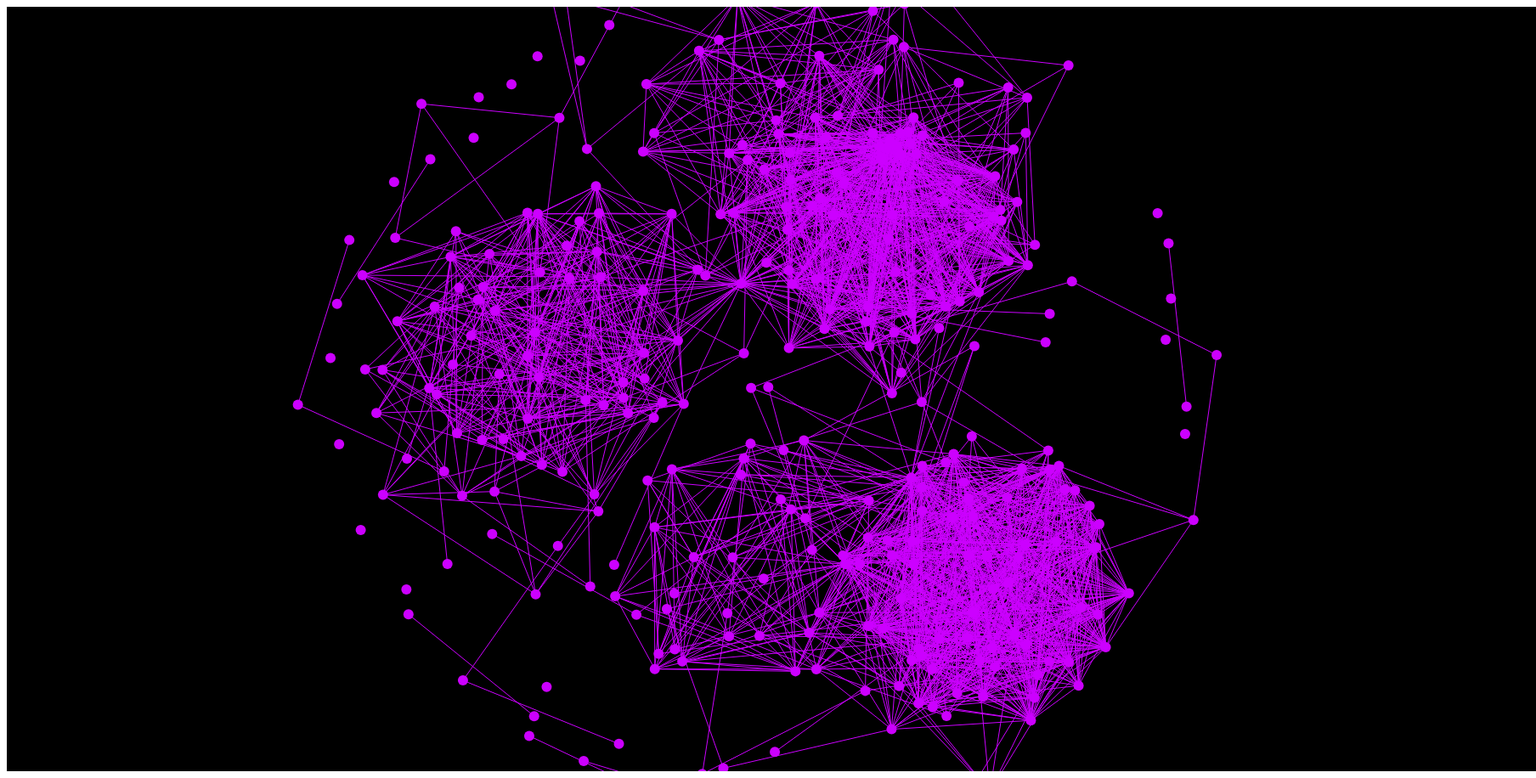
D3 v3 page, settled after 480 driven frames (8 s of simulated time); the page loaded 1 data file(s).



function showNodeDetails() {
  return function(d, i) {
    d3.select("." + d.name).selectAll("circle")
      .transition()
        .duration(100)
        .attr("r", 12)
        .attr("fill-opacity", 0.4);
    d3.select("." + d.name).selectAll("text")
        .attr("fill", "white")
        .style("font", "20px sans-serif");
  }
}

var color = d3.scale.category20();

var width = 1800,
    height = 900

var svg = d3.select("body").append("svg")
    .attr("width", width)
    .attr("height", height)
    .style("background-color", "black");

var force = d3.layout.force()
    //.gravity(.05)
    .distance(200)
    .charge(-100)
    .size([width, height]);

d3.json("newJson.json", function(error, json) {
  force
      .nodes(json.nodes)
      .links(json.links)
      .start();

  var link = svg.selectAll(".link")
      .data(json.links)
    .enter().append("line")
      .attr("class", "link");

  var node = svg.selectAll(".node")
      .data(json.nodes)
    .enter().append("g")
      .attr("class", "node")
      .on("mouseover", showNodeDetails())
      //.style("fill", function(d) { return color(d.name); })
      .call(force.drag);

  node.append("circle")
    .attr("r", 6);


  node.append("text")
      .attr("dx", 12)
      .attr("dy", ".35em")
      //.text(function(d) { return d.name });

  force.on("tick", function() {
    link.attr("x1", function(d) { return d.source.x; })
        .attr("y1", function(d) { return d.source.y; })
        .attr("x2", function(d) { return d.target.x; })
        .attr("y2", function(d) { return d.target.y; });

    node.attr("transform", function(d) { return "translate(" + d.x + "," + d.y + ")"; });
  });
});



### data: newJson.json
{
 "nodes": [
  {
   "name": "Rajiv Lochan"
  },
  {
   "name": "Gene Lam"
  },
  {
   "name": "Zhengni Huang"
  },
  {
   "name": "Fang Lu"
  },
  {
   "name": "孔莱"
  },
  {
   "name": "Johannes Laurmaa"
  },
  {
   "name": "Brandon Heng"
  },
  {
   "name": "WaiChi Cheng"
  },
  "... 301 more items"
 ],
 "links": [
  {
   "source": 1,
   "target": 16
  },
  {
   "source": 1,
   "target": 26
  },
  {
   "source": 1,
   "target": 43
  },
  {
   "source": 2,
   "target": 15
  },
  {
   "source": 6,
   "target": 22
  },
  {
   "source": 6,
   "target": 30
  },
  {
   "source": 6,
   "target": 40
  },
  {
   "source": 6,
   "target": 42
  },
  "... 2,191 more items"
 ]
}